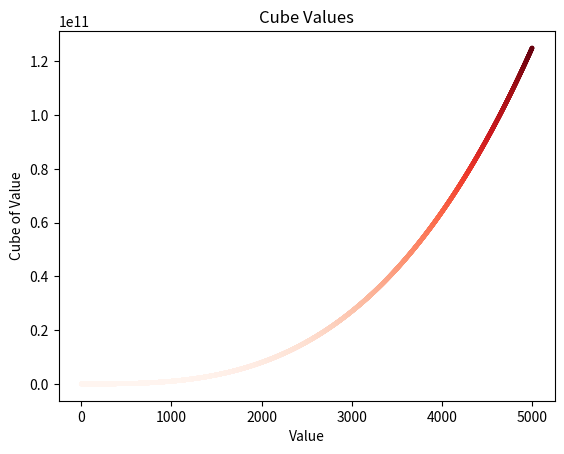

Source code (Python):
import matplotlib.pyplot as plt

x_values = list(range(5001))
y_values = [x**3 for x in x_values]

plt.title("Cube Values")
plt.xlabel("Value")
plt.ylabel("Cube of Value")

plt.scatter(x_values, y_values, c=y_values, cmap=plt.cm.Reds, s=5)
plt.show()